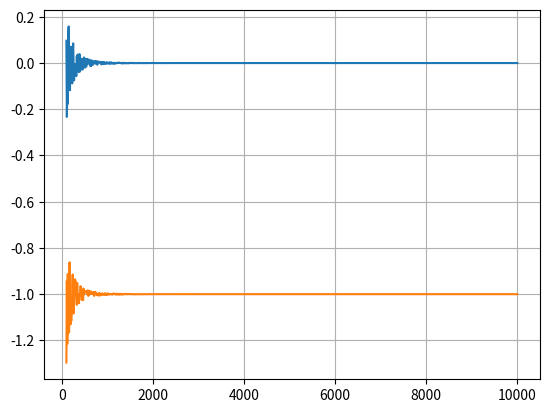

Write the Python code that produced this figure.
import numpy as np
from scipy import special
import matplotlib.pyplot as plt

x = np.linspace(1e2, 1e4, 1000)
ai, aip, bi, bip = special.airy(-x+0.1j)
plt.plot(x, np.real(ai/bi))
plt.plot(x, np.imag(ai/bi))
plt.grid()
plt.show()